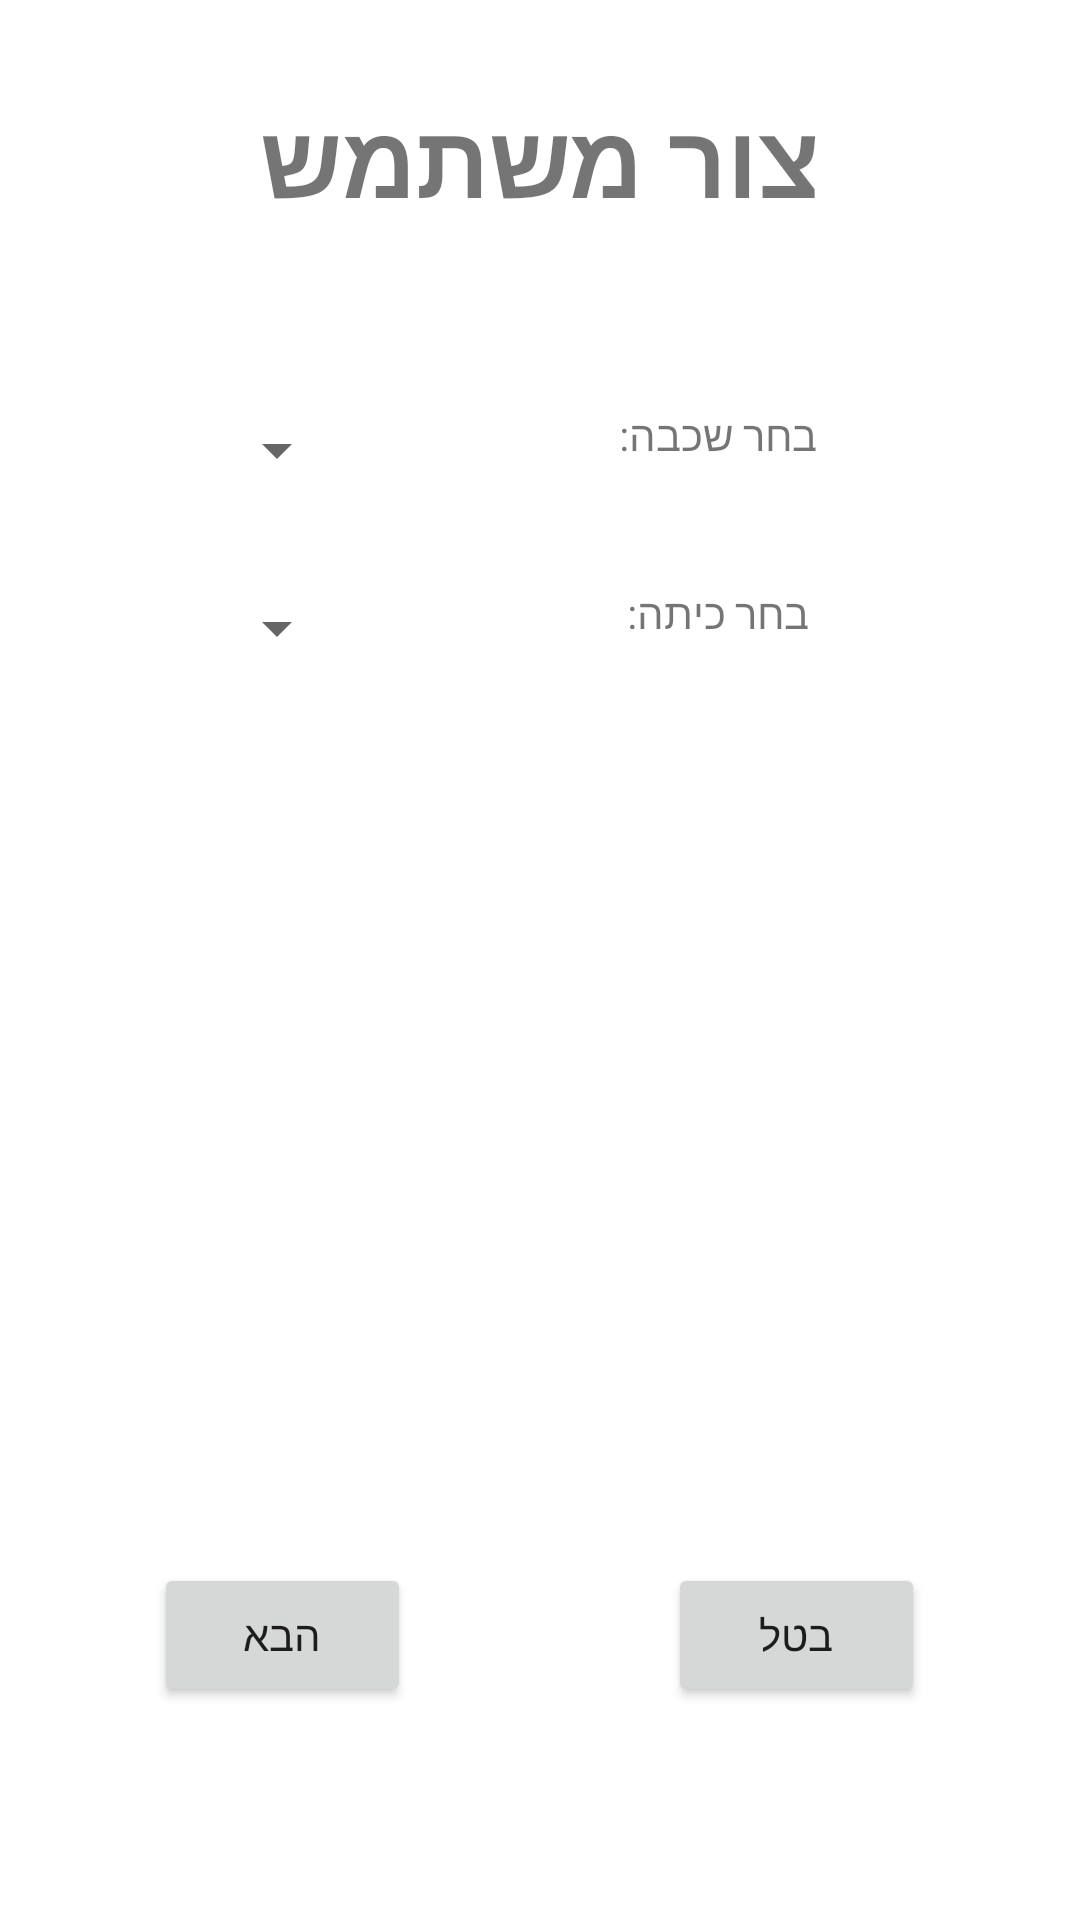

Android layout source for this screen:
<!-- AndroidManifest.xml: application theme Theme.ProjectFinalAlpha -->
<!-- res/layout/activity_new_user1.xml -->
<?xml version="1.0" encoding="utf-8"?>
<androidx.constraintlayout.widget.ConstraintLayout xmlns:android="http://schemas.android.com/apk/res/android"
    xmlns:app="http://schemas.android.com/apk/res-auto"
    xmlns:tools="http://schemas.android.com/tools"
    android:layout_width="match_parent"
    android:layout_height="match_parent"
    tools:context=".new_user1">

    <LinearLayout
        android:layout_width="match_parent"
        android:layout_height="match_parent"
        android:orientation="vertical"
        tools:layout_editor_absoluteX="1dp"
        tools:layout_editor_absoluteY="1dp">

        <Space
            android:layout_width="match_parent"
            android:layout_height="0dp"
            android:layout_weight="5" />

        <TextView
            android:layout_width="match_parent"
            android:layout_height="wrap_content"
            android:text="צור משתמש"
            android:textAlignment="center"
            android:textSize="34sp"
            android:textStyle="bold" />

        <Space
            android:layout_width="match_parent"
            android:layout_height="0dp"
            android:layout_weight="5" />

        <Space
            android:layout_width="match_parent"
            android:layout_height="0dp"
            android:layout_weight="5" />

        <LinearLayout
            android:layout_width="match_parent"
            android:layout_height="0dp"
            android:layout_weight="5"
            android:orientation="horizontal">

            <Space
                android:layout_width="0dp"
                android:layout_height="match_parent"
                android:layout_weight="20" />

            <Spinner
                android:id="@+id/grade_spinner"
                android:layout_width="0dp"
                android:layout_height="match_parent"
                android:layout_weight="30"
                android:layoutDirection="rtl"
                android:textDirection="rtl" />

            <Space
                android:layout_width="0dp"
                android:layout_height="match_parent"
                android:layout_weight="5" />

            <TextView
                android:layout_width="0dp"
                android:layout_height="match_parent"
                android:layout_weight="30"
                android:text="בחר שכבה:"
                android:textAlignment="center" />

            <Space
                android:layout_width="0dp"
                android:layout_height="match_parent"
                android:layout_weight="20" />
        </LinearLayout>

        <Space
            android:layout_width="match_parent"
            android:layout_height="0dp"
            android:layout_weight="5" />

        <LinearLayout
            android:layout_width="match_parent"
            android:layout_height="0dp"
            android:layout_weight="5"
            android:orientation="horizontal">

            <Space
                android:layout_width="0dp"
                android:layout_height="match_parent"
                android:layout_weight="20" />

            <Spinner
                android:id="@+id/class_spinner"
                android:layout_width="0dp"
                android:layout_height="match_parent"
                android:layout_weight="30"
                android:layoutDirection="rtl"
                android:textDirection="rtl" />

            <Space
                android:layout_width="0dp"
                android:layout_height="match_parent"
                android:layout_weight="5" />

            <TextView
                android:layout_width="0dp"
                android:layout_height="match_parent"
                android:layout_weight="30"
                android:text="בחר כיתה:"
                android:textAlignment="center" />

            <Space
                android:layout_width="0dp"
                android:layout_height="match_parent"
                android:layout_weight="20" />
        </LinearLayout>

        <Space
            android:layout_width="match_parent"
            android:layout_height="0dp"
            android:layout_weight="5" />


        <Space
            android:layout_width="match_parent"
            android:layout_height="0dp"
            android:layout_weight="45" />

        <LinearLayout
            android:layout_width="match_parent"
            android:layout_height="0dp"
            android:layout_weight="10"
            android:orientation="horizontal"
            android:visibility="visible">

            <Space
                android:layout_width="0dp"
                android:layout_height="match_parent"
                android:layout_weight="3" />

            <Button
                android:layout_width="0dp"
                android:layout_height="wrap_content"
                android:layout_weight="5"
                android:onClick="go_to_new_user2"
                android:text="הבא" />

            <Space
                android:layout_width="0dp"
                android:layout_height="match_parent"
                android:layout_weight="5" />

            <Button
                android:layout_width="0dp"
                android:layout_height="wrap_content"
                android:layout_weight="5"
                android:onClick="sign_out"
                android:text="בטל"
                android:visibility="visible" />

            <Space
                android:layout_width="0dp"
                android:layout_height="match_parent"
                android:layout_weight="3" />
        </LinearLayout>

        <Space
            android:layout_width="match_parent"
            android:layout_height="0dp"
            android:layout_weight="10" />
    </LinearLayout>
</androidx.constraintlayout.widget.ConstraintLayout>
<!-- resources referenced by this layout -->
<resources>
  <style name="Theme.ProjectFinalAlpha" parent="Theme.MaterialComponents.DayNight.DarkActionBar">
          
          <item name="colorPrimary">@color/yellow_Main</item>
          <item name="colorPrimaryVariant">@color/yellow_700</item>
          <item name="colorOnPrimary">@color/black</item>
          
          <item name="colorSecondary">@color/black</item>
          <item name="colorSecondaryVariant">@color/dark_gray</item>
          <item name="colorOnSecondary">@color/black</item>
          
          <item name="android:statusBarColor" tools:targetApi="21">?attr/colorPrimary</item>
          
          <item name="android:forceDarkAllowed" tools:targetApi="q">false</item>
  
      </style>
  <color name="yellow_Main">#faca18</color>
  <color name="yellow_700">#FBC02D</color>
  <color name="black">#FF000000</color>
  <color name="dark_gray">#292929</color>
</resources>
